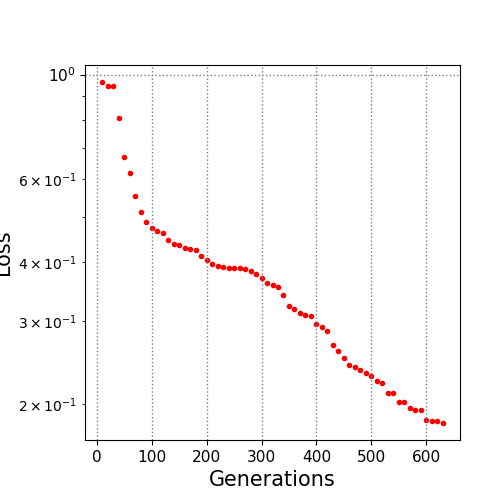

The table this chart was drawn from, first rows:
10.0, 0.964149
20.0, 0.9475
30.0, 0.9466
40.0, 0.8087
50.0, 0.6696
60.0, 0.618
70.0, 0.5525
80.0, 0.5122
90.0, 0.4872
100.0, 0.4727
110.0, 0.4659
120.0, 0.4627
130.0, 0.4452
140.0, 0.4373
150.0, 0.4362
160.0, 0.4295
170.0, 0.4262
180.0, 0.4256
190.0, 0.4119
200.0, 0.4041
210.0, 0.3958
220.0, 0.3924
230.0, 0.3912
240.0, 0.3897
250.0, 0.3897
260.0, 0.3889
270.0, 0.3877
280.0, 0.3831
290.0, 0.3771
300.0, 0.3702
310.0, 0.3615
320.0, 0.3578
330.0, 0.3554
340.0, 0.3403
350.0, 0.3226
360.0, 0.3183
370.0, 0.3127
380.0, 0.309
390.0, 0.3075
400.0, 0.2965
410.0, 0.2914
420.0, 0.2855
430.0, 0.267
440.0, 0.2595
450.0, 0.2506
460.0, 0.2419
470.0, 0.2401
480.0, 0.2367
490.0, 0.2333
500.0, 0.2294
510.0, 0.2244
520.0, 0.2224
530.0, 0.2117
540.0, 0.2117
550.0, 0.2024
560.0, 0.2024
570.0, 0.1963
580.0, 0.1944
590.0, 0.1944
600.0, 0.1851
610.0, 0.1847
... 2 more rows
